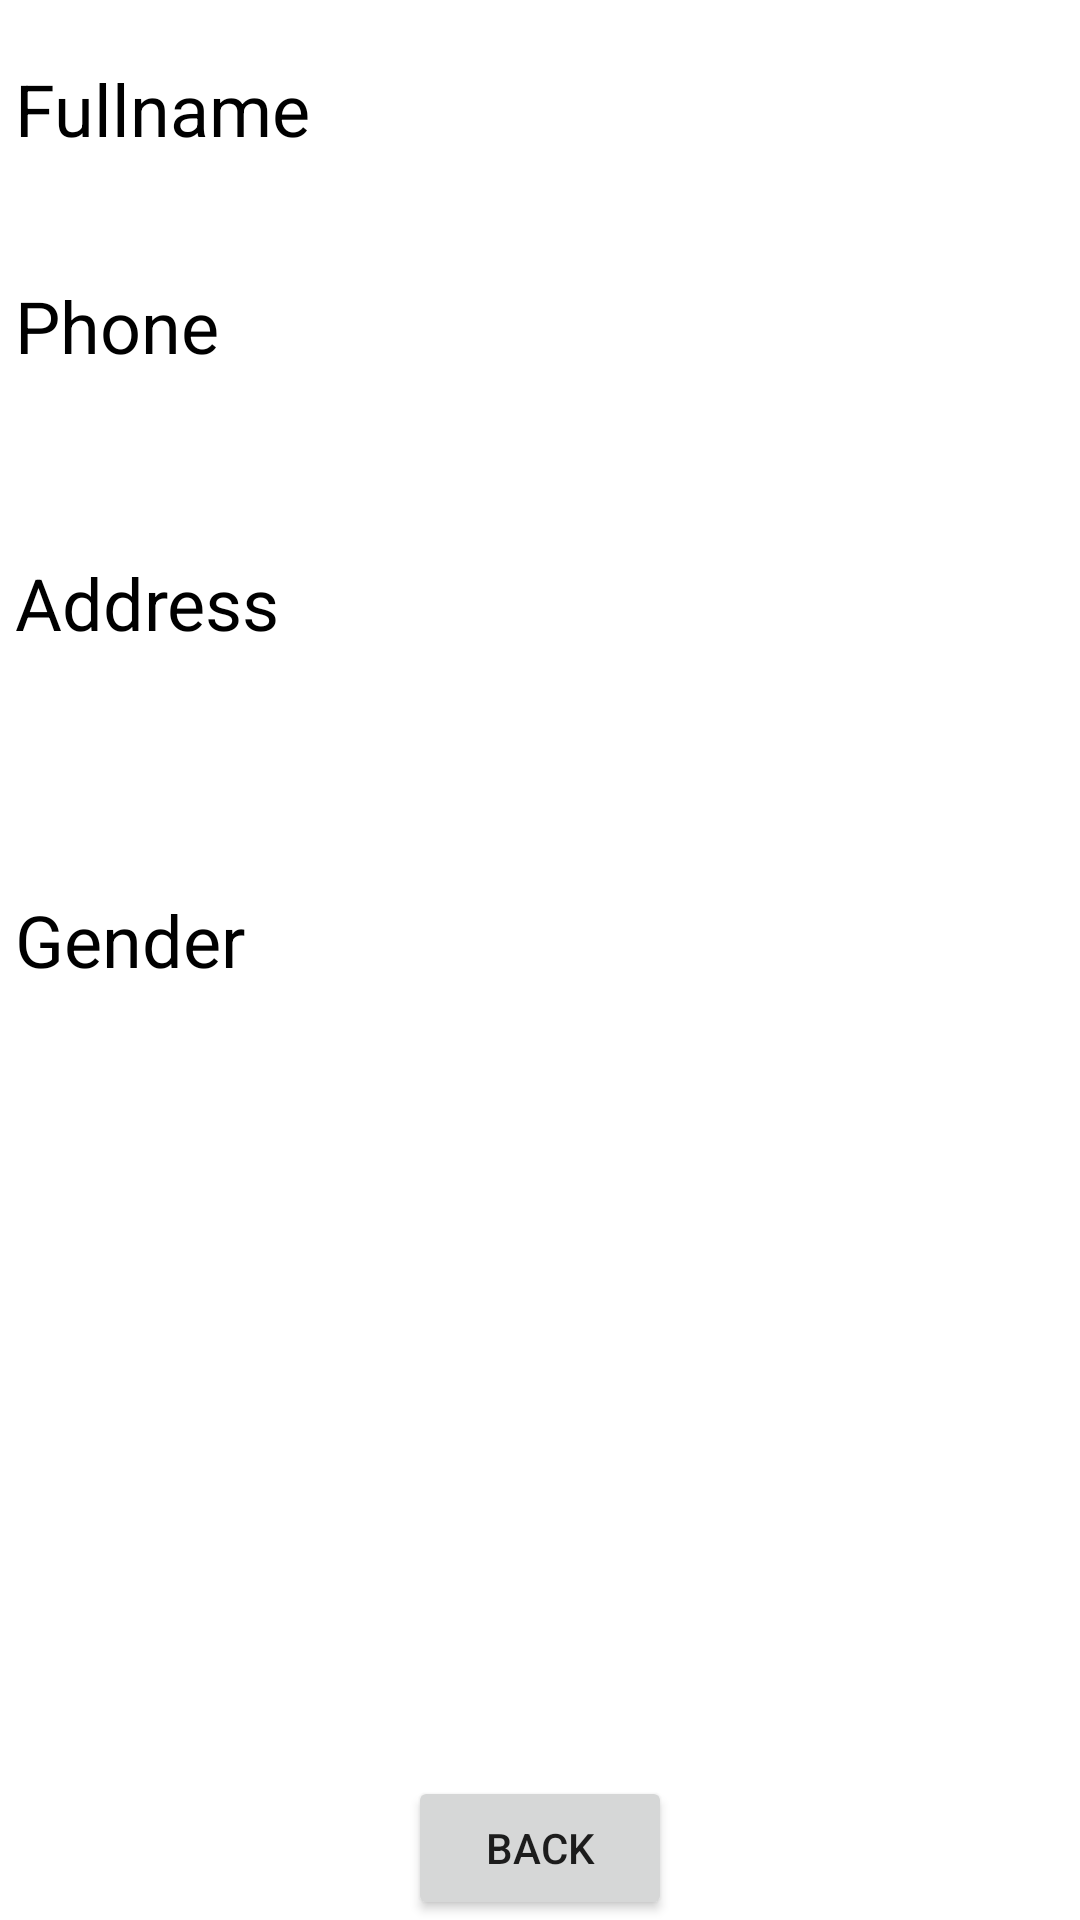

Here is an Android app screen rendered from its layout file. Give the layout XML and the strings, colors and styles it references.
<!-- AndroidManifest.xml: application theme Theme.HW8 -->
<!-- res/layout/activity_user_info.xml -->
<?xml version="1.0" encoding="utf-8"?>
<LinearLayout xmlns:android="http://schemas.android.com/apk/res/android"
    xmlns:app="http://schemas.android.com/apk/res-auto"
    xmlns:tools="http://schemas.android.com/tools"
    android:layout_width="match_parent"
    android:layout_height="match_parent"
    android:orientation="vertical"
    tools:context=".UserInfo">

    <TextView
        android:id="@+id/fname"
        android:layout_marginLeft="5dp"
        android:layout_width="wrap_content"
        android:layout_height="wrap_content"
        android:layout_marginTop="20dp"
        android:text="Fullname"
        android:textColor="#000"
        android:textSize="72px" />

    <TextView
        android:id="@+id/phone"
        android:layout_marginLeft="5dp"
        android:layout_width="wrap_content"
        android:layout_height="wrap_content"
        android:layout_marginTop="40dp"
        android:text="Phone"
        android:textColor="#000"
        android:textSize="72px" />

    <TextView
        android:id="@+id/address"
        android:layout_marginLeft="5dp"
        android:layout_width="wrap_content"
        android:layout_height="wrap_content"
        android:layout_marginTop="60dp"
        android:text="Address"
        android:textColor="#000"
        android:textSize="72px" />
    <TextView
        android:id="@+id/gender"
        android:layout_marginLeft="5dp"
        android:layout_width="wrap_content"
        android:layout_height="wrap_content"
        android:layout_marginTop="80dp"
        android:text="Gender"
        android:textColor="#000"
        android:textSize="72px"/>


    <LinearLayout
        android:layout_width="wrap_content"
        android:layout_height="wrap_content"
        android:orientation="horizontal"
        android:layout_marginTop="100dp"
        android:gravity="center_horizontal">

        <TextView
            android:id="@+id/sudlah1"
            android:layout_marginLeft="5dp"
            android:layout_width="wrap_content"
            android:layout_height="wrap_content"
            android:textColor="#000"
            android:textSize="72px" />
        <TextView
            android:id="@+id/sudlah2"
            android:layout_marginLeft="5dp"
            android:layout_width="wrap_content"
            android:layout_height="wrap_content"
            android:textColor="#000"
            android:textSize="72px" />
        <TextView
            android:id="@+id/sudlah3"
            android:layout_marginLeft="5dp"
            android:layout_width="wrap_content"
            android:layout_height="wrap_content"
            android:textColor="#000"
            android:textSize="72px" />

    </LinearLayout>





    <RelativeLayout
        android:layout_width="match_parent"
        android:layout_height="match_parent"
        android:gravity="center_horizontal">

        <Button
            android:id="@+id/backBtn"
            android:layout_width="wrap_content"
            android:layout_height="wrap_content"
            android:text="Back"
            android:layout_alignParentBottom="true"/>
    </RelativeLayout>
</LinearLayout>
<!-- resources referenced by this layout -->
<resources>
  <style name="Theme.HW8" parent="Theme.MaterialComponents.DayNight.DarkActionBar">
          
          <item name="colorPrimary">@color/purple_500</item>
          <item name="colorPrimaryVariant">@color/purple_700</item>
          <item name="colorOnPrimary">@color/white</item>
          
          <item name="colorSecondary">@color/teal_200</item>
          <item name="colorSecondaryVariant">@color/teal_700</item>
          <item name="colorOnSecondary">@color/black</item>
          
          <item name="android:statusBarColor" tools:targetApi="l">?attr/colorPrimaryVariant</item>
          
      </style>
  <!-- not gathered from this repository: default colours our renderer supplied (Android Studio template values) -->
  <color name="purple_500">#FF6200EE</color>
  <color name="purple_700">#FF3700B3</color>
  <color name="teal_200">#FF03DAC5</color>
  <color name="teal_700">#FF018786</color>
  <color name="black">#FF000000</color>
  <color name="white">#FFFFFFFF</color>
</resources>
